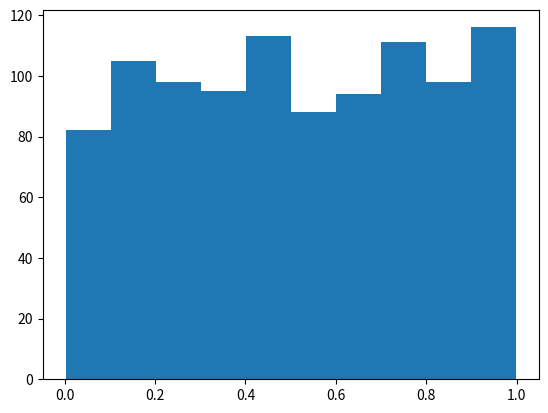

Generate this figure with matplotlib:
import numpy as np
import matplotlib.pyplot as plt
from scipy.stats import norm 

list_patients=np.random.normal(loc=0,scale=1,size=(1000,3))

def run(triple): 
    #kiem dinh Ho: mu=0 vs H1: mu!=0
    # test-statistic 
    T=np.random.choice(triple)
    # two-sided p-value
    cdf=norm.cdf(T,loc=0,scale=1)# tich vo huong cua eta_T@sigma voi xichma=1 ma eta_T la[0,,1,0] nen sau khi nhan thi van ra scale=1
    p_value=2*min(cdf,1-cdf) 
    return p_value

if __name__=='__main__':
    list_p_value=[]
    for triple in list_patients:
        p_value=run(triple)
        list_p_value.append(p_value)
    plt.hist(list_p_value)
    plt.show()

        